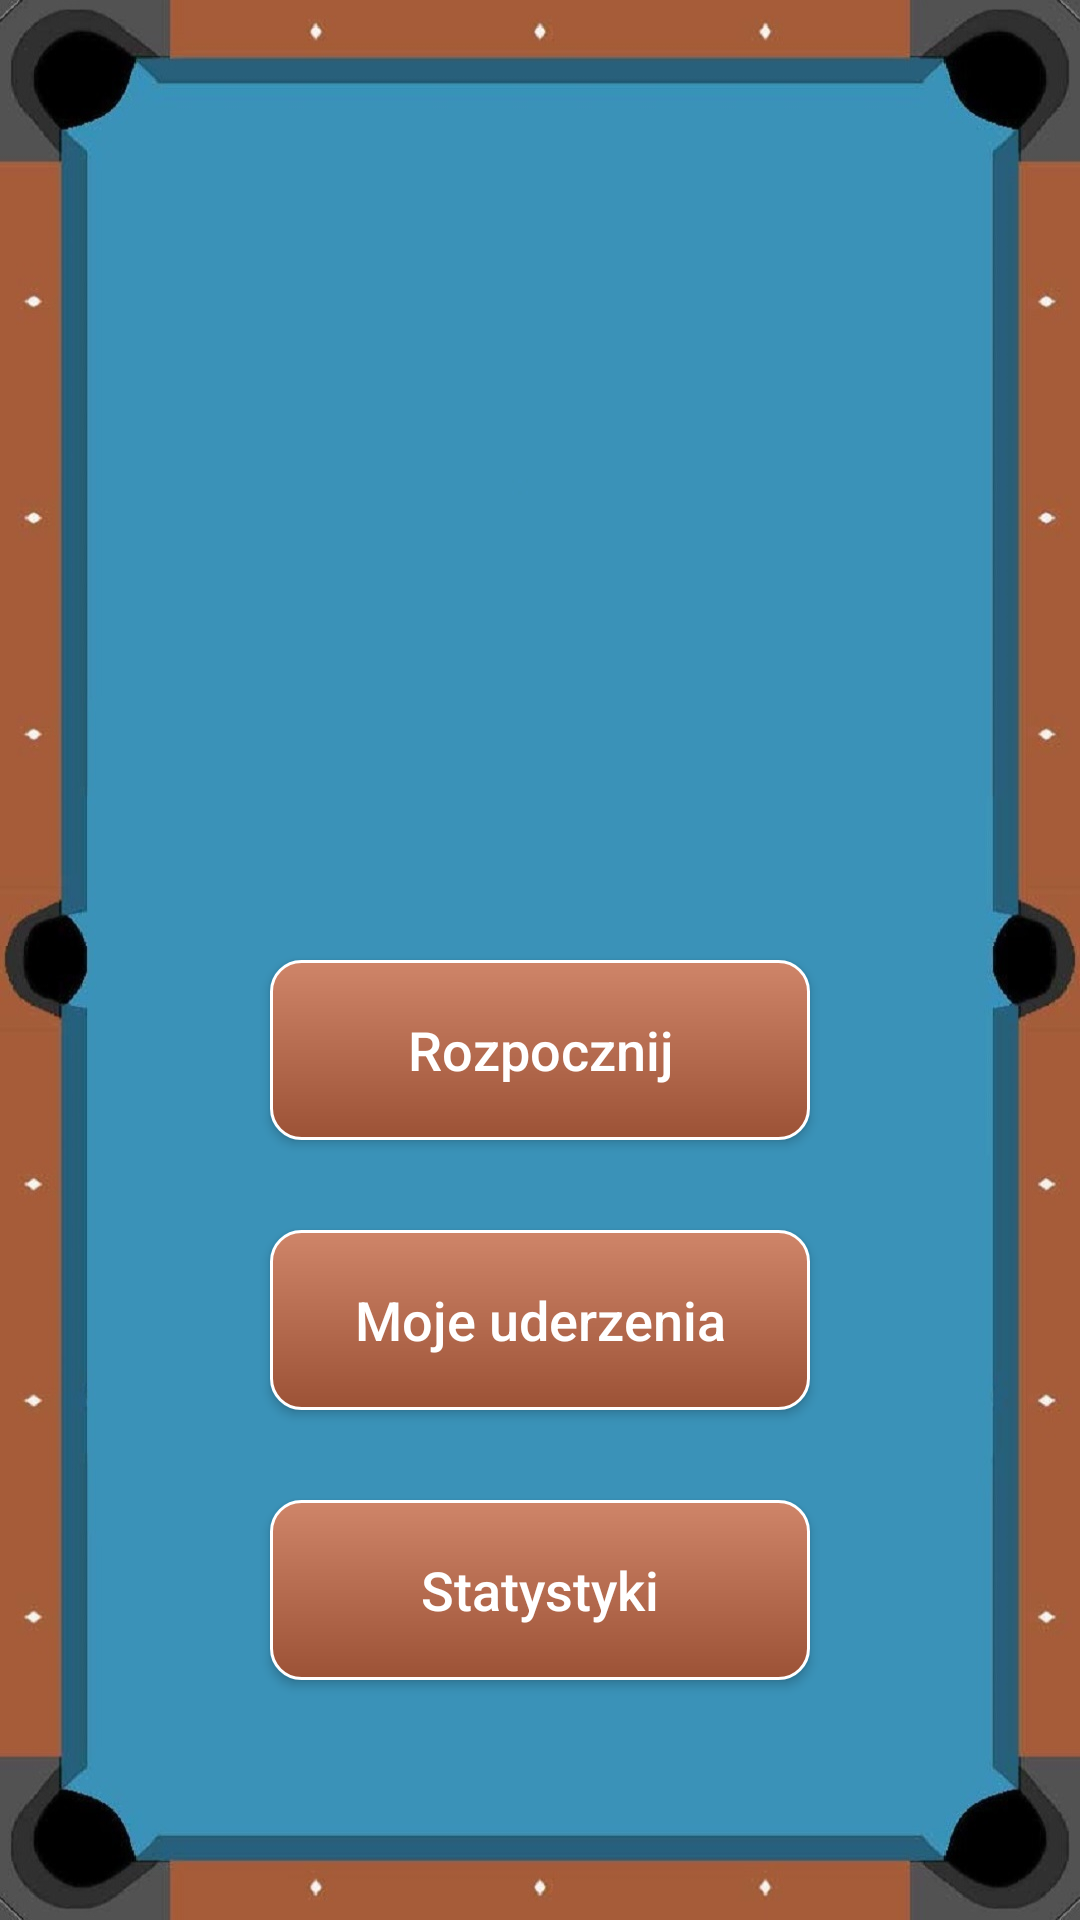

The Android layout XML behind this screen, and the referenced resources:
<!-- AndroidManifest.xml: application theme Theme.BilliardsTrainer -->
<!-- res/layout/activity_main.xml -->
<?xml version="1.0" encoding="utf-8"?>
<RelativeLayout xmlns:android="http://schemas.android.com/apk/res/android"
    xmlns:app="http://schemas.android.com/apk/res-auto"
    xmlns:tools="http://schemas.android.com/tools"
    android:layout_width="match_parent"
    android:layout_height="match_parent"
    tools:context=".MainActivity"
    android:background="@drawable/background_main_table">

    <Button
        android:id="@+id/main_go_to_shot_listener_btn"
        android:layout_width="180dp"
        android:layout_height="60dp"
        android:layout_centerHorizontal="true"
        android:layout_alignBottom="@+id/main_go_to_database_btn"
        android:layout_marginBottom="90dp"
        android:text="Rozpocznij"
        android:textSize="18dp"
        android:textColor="@color/white"
        android:textAllCaps="false"
        android:background="@drawable/custom_button"/>

    <Button
        android:id="@+id/main_go_to_database_btn"
        android:layout_width="180dp"
        android:layout_height="60dp"
        android:layout_alignBottom="@+id/main_go_to_stats_btn"
        android:layout_centerHorizontal="true"
        android:layout_marginBottom="90dp"
        android:background="@drawable/custom_button"
        android:text="Moje uderzenia"
        android:textAllCaps="false"
        android:textColor="@color/white"
        android:textSize="18dp" />

    <Button
        android:id="@+id/main_go_to_stats_btn"
        android:layout_width="180dp"
        android:layout_height="60dp"
        android:layout_centerHorizontal="true"
        android:layout_alignParentBottom="true"
        android:layout_marginBottom="80dp"
        android:text="Statystyki"
        android:textSize="18dp"
        android:textColor="@color/white"
        android:textAllCaps="false"
        android:background="@drawable/custom_button"/>

</RelativeLayout>
<!-- resources referenced by this layout -->
<resources>
  <color name="white">#FFFFFFFF</color>
  <!-- drawable background_main_table: jpg bitmap (drawable, 95404 bytes) -->
  <!-- drawable custom_button (drawable) -->
  <?xml version="1.0" encoding="utf-8"?>
  <shape xmlns:android="http://schemas.android.com/apk/res/android"
      android:shape="rectangle">
  
      <stroke android:color="@color/white" android:width="1dp"/>
      <corners android:radius="10dp"/>
      <gradient
          android:type="linear"
          android:angle="270"
          android:startColor="@color/button_up"
          android:endColor="@color/button_down" />
  
  </shape>
  <style name="Theme.BilliardsTrainer" parent="Theme.AppCompat.Light.DarkActionBar">
          
          <item name="colorPrimary">@color/gray</item>
          <item name="colorPrimaryVariant">@color/dark_gray</item>
          <item name="colorOnPrimary">@color/white</item>
          
          <item name="colorSecondary">@color/teal_200</item>
          <item name="colorSecondaryVariant">@color/teal_700</item>
          <item name="colorOnSecondary">@color/black</item>
          
          <item name="android:statusBarColor" tools:targetApi="l">?attr/colorPrimaryVariant</item>
          
      </style>
  <color name="button_up">#cf8569</color>
  <color name="button_down">#9c5236</color>
  <color name="gray">#505050</color>
  <color name="dark_gray">#282828</color>
  <color name="teal_200">#FF03DAC5</color>
  <color name="teal_700">#FF018786</color>
  <color name="black">#FF000000</color>
</resources>
